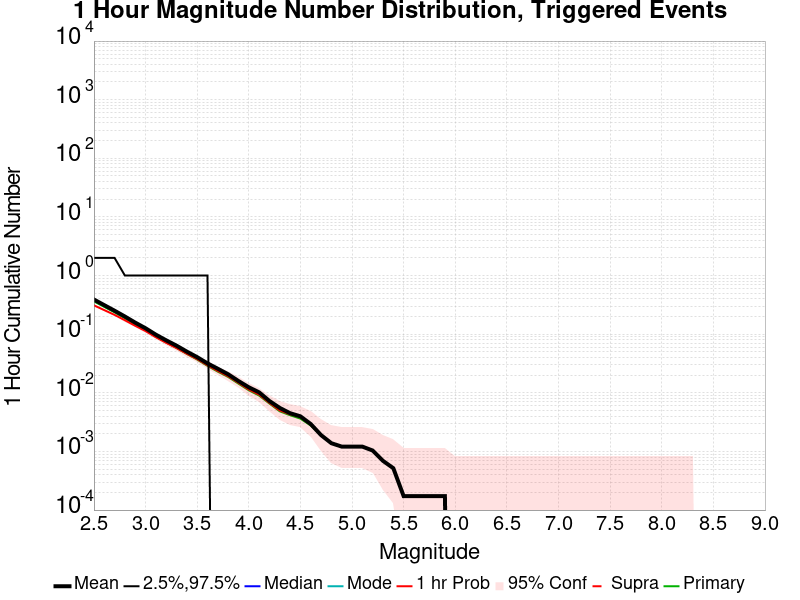

The file beside this chart, header and first rows:
Mag, Mean, 2.5 %ile, 97.5 %ile, Median, Mode, 1 hr Probability, 1 hr Supra-Seis Prob, Primary Aftershocks Mean
2.5, 0.39, 0.0, 2.0, 0.0, 0.0, 0.31, 0.0, 0.363
2.6, 0.313, 0.0, 2.0, 0.0, 0.0, 0.2575, 0.0, 0.2922
2.7, 0.2515, 0.0, 2.0, 0.0, 0.0, 0.2135, 0.0, 0.2356
2.8, 0.2002, 0.0, 1.0, 0.0, 0.0, 0.1729, 0.0, 0.187
2.9, 0.1575, 0.0, 1.0, 0.0, 0.0, 0.139, 0.0, 0.1466
3.0, 0.1263, 0.0, 1.0, 0.0, 0.0, 0.1131, 0.0, 0.1164
3.1, 0.0981, 0.0, 1.0, 0.0, 0.0, 0.08877, 0.0, 0.09016
3.2, 0.07858, 0.0, 1.0, 0.0, 0.0, 0.07133, 0.0, 0.07202
3.3, 0.06373, 0.0, 1.0, 0.0, 0.0, 0.05803, 0.0, 0.0582
3.4, 0.05043, 0.0, 1.0, 0.0, 0.0, 0.04646, 0.0, 0.04611
3.5, 0.04059, 0.0, 1.0, 0.0, 0.0, 0.03765, 0.0, 0.03696
3.6, 0.03178, 0.0, 1.0, 0.0, 0.0, 0.02953, 0.0, 0.02884
3.7, 0.02573, 0.0, 0.0, 0.0, 0.0, 0.02366, 0.0, 0.02297
3.8, 0.02073, 0.0, 0.0, 0.0, 0.0, 0.01917, 0.0, 0.01865
3.9, 0.01589, 0.0, 0.0, 0.0, 0.0, 0.01485, 0.0, 0.01434
4.0, 0.01244, 0.0, 0.0, 0.0, 0.0, 0.0114, 0.0, 0.01105
4.1, 0.01019, 0.0, 0.0, 0.0, 0.0, 0.009326, 0.0, 0.008981
4.2, 0.007254, 0.0, 0.0, 0.0, 0.0, 0.006736, 0.0, 0.006563
4.3, 0.005527, 0.0, 0.0, 0.0, 0.0, 0.005009, 0.0, 0.004836
4.4, 0.004491, 0.0, 0.0, 0.0, 0.0, 0.004318, 0.0, 0.004145
4.5, 0.003972, 0.0, 0.0, 0.0, 0.0, 0.003972, 0.0, 0.003627
4.6, 0.002936, 0.0, 0.0, 0.0, 0.0, 0.002936, 0.0, 0.002763
4.7, 0.0019, 0.0, 0.0, 0.0, 0.0, 0.0019, 0.0, 0.0019
4.8, 0.001382, 0.0, 0.0, 0.0, 0.0, 0.001382, 0.0, 0.001382
4.9, 0.001209, 0.0, 0.0, 0.0, 0.0, 0.001209, 0.0, 0.001209
5.0, 0.001209, 0.0, 0.0, 0.0, 0.0, 0.001209, 0.0, 0.001209
5.1, 0.001209, 0.0, 0.0, 0.0, 0.0, 0.001209, 0.0, 0.001209
5.2, 0.001036, 0.0, 0.0, 0.0, 0.0, 0.001036, 0.0, 0.001036
5.3, 6.908463E-4, 0.0, 0.0, 0.0, 0.0, 6.908463E-4, 0.0, 6.908463E-4
5.4, 5.1813474E-4, 0.0, 0.0, 0.0, 0.0, 5.1813474E-4, 0.0, 5.1813474E-4
5.5, 1.7271157E-4, 0.0, 0.0, 0.0, 0.0, 1.7271157E-4, 0.0, 1.7271157E-4
5.6, 1.7271157E-4, 0.0, 0.0, 0.0, 0.0, 1.7271157E-4, 0.0, 1.7271157E-4
5.7, 1.7271157E-4, 0.0, 0.0, 0.0, 0.0, 1.7271157E-4, 0.0, 1.7271157E-4
5.8, 1.7271157E-4, 0.0, 0.0, 0.0, 0.0, 1.7271157E-4, 0.0, 1.7271157E-4
5.9, 1.7271157E-4, 0.0, 0.0, 0.0, 0.0, 1.7271157E-4, 0.0, 1.7271157E-4
6.0, 0.0, 0.0, 0.0, 0.0, 0.0, 0.0, 0.0, 0.0
6.1, 0.0, 0.0, 0.0, 0.0, 0.0, 0.0, 0.0, 0.0
6.2, 0.0, 0.0, 0.0, 0.0, 0.0, 0.0, 0.0, 0.0
6.3, 0.0, 0.0, 0.0, 0.0, 0.0, 0.0, 0.0, 0.0
6.4, 0.0, 0.0, 0.0, 0.0, 0.0, 0.0, 0.0, 0.0
6.5, 0.0, 0.0, 0.0, 0.0, 0.0, 0.0, 0.0, 0.0
6.6, 0.0, 0.0, 0.0, 0.0, 0.0, 0.0, 0.0, 0.0
6.7, 0.0, 0.0, 0.0, 0.0, 0.0, 0.0, 0.0, 0.0
6.8, 0.0, 0.0, 0.0, 0.0, 0.0, 0.0, 0.0, 0.0
6.9, 0.0, 0.0, 0.0, 0.0, 0.0, 0.0, 0.0, 0.0
7.0, 0.0, 0.0, 0.0, 0.0, 0.0, 0.0, 0.0, 0.0
7.1, 0.0, 0.0, 0.0, 0.0, 0.0, 0.0, 0.0, 0.0
7.2, 0.0, 0.0, 0.0, 0.0, 0.0, 0.0, 0.0, 0.0
7.3, 0.0, 0.0, 0.0, 0.0, 0.0, 0.0, 0.0, 0.0
7.4, 0.0, 0.0, 0.0, 0.0, 0.0, 0.0, 0.0, 0.0
7.5, 0.0, 0.0, 0.0, 0.0, 0.0, 0.0, 0.0, 0.0
7.6, 0.0, 0.0, 0.0, 0.0, 0.0, 0.0, 0.0, 0.0
7.7, 0.0, 0.0, 0.0, 0.0, 0.0, 0.0, 0.0, 0.0
7.8, 0.0, 0.0, 0.0, 0.0, 0.0, 0.0, 0.0, 0.0
7.9, 0.0, 0.0, 0.0, 0.0, 0.0, 0.0, 0.0, 0.0
8.0, 0.0, 0.0, 0.0, 0.0, 0.0, 0.0, 0.0, 0.0
8.1, 0.0, 0.0, 0.0, 0.0, 0.0, 0.0, 0.0, 0.0
8.2, 0.0, 0.0, 0.0, 0.0, 0.0, 0.0, 0.0, 0.0
8.3, 0.0, 0.0, 0.0, 0.0, 0.0, 0.0, 0.0, 0.0
8.4, 0.0, 0.0, 0.0, 0.0, 0.0, 0.0, 0.0, 0.0
... 6 more rows
